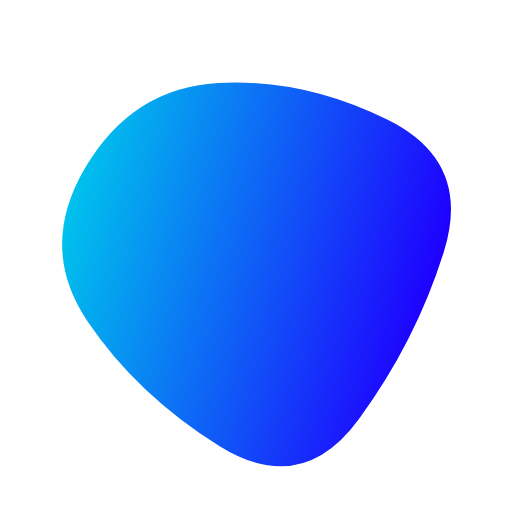
t = 0.00 s
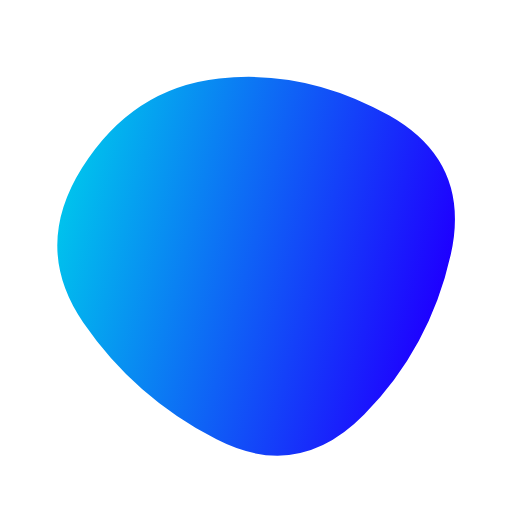
t = 1.28 s
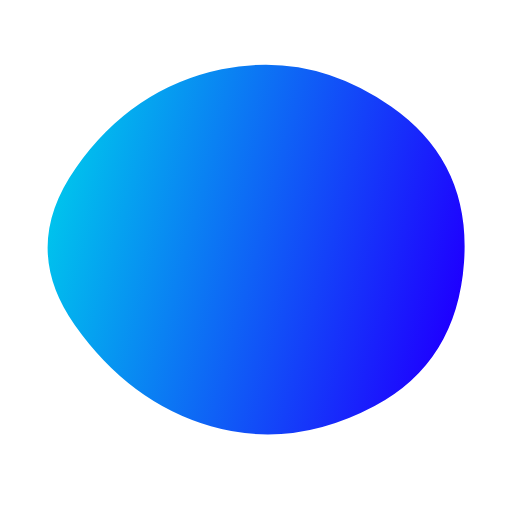
t = 3.83 s
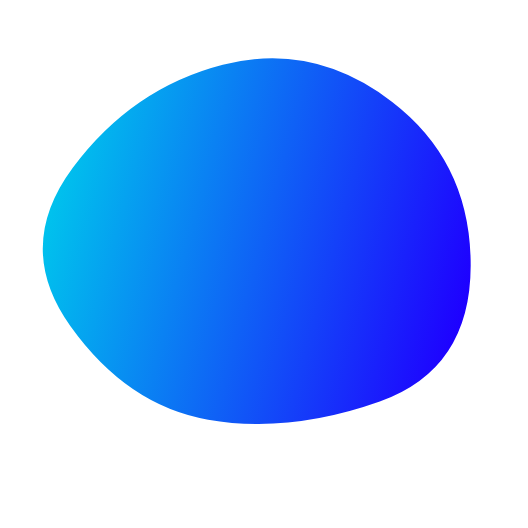
t = 5.10 s
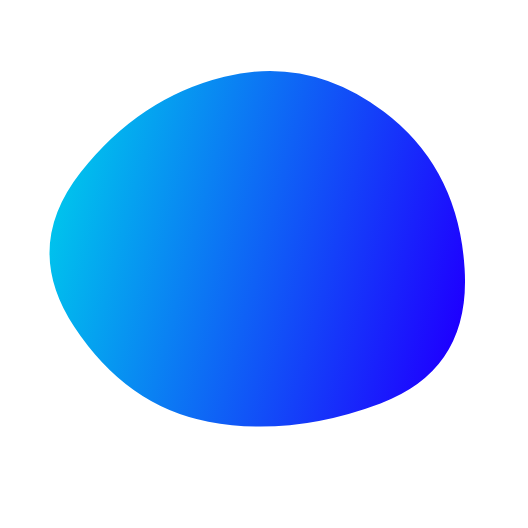
t = 6.38 s
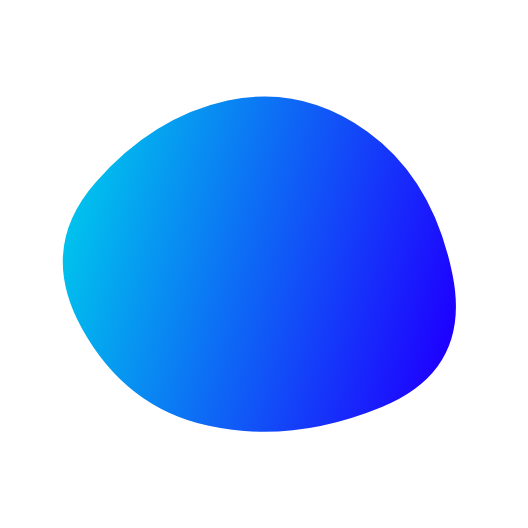
t = 8.93 s

The animated SVG that drew these frames (rendered in a browser with its animation timeline set to each time). Animation: 1 SMIL element (animate=1); frames cover the first 8.93 s, repeats indefinitely.

<svg version="1.1" xmlns="http://www.w3.org/2000/svg" viewBox="0 0 500 500" width="100%" id="blobSvg" transform="rotate(-75)" style="opacity: 1;">
                        <defs>
                        <linearGradient id="gradient" x1="0%" y1="0%" x2="0%" y2="100%">
                            <stop offset="0%" style="stop-color: rgb(0, 194, 237);"></stop>
                            <stop offset="100%" style="stop-color: rgb(30, 0, 255);"></stop>
                        </linearGradient>
                        </defs>
                        
                    <path id="blob" fill="url(#gradient)" style="opacity: 1;"><animate attributeName="d" dur="15300ms" repeatCount="indefinite" values="M411.71818,339.87391Q393.61186,429.74783,302.23794,426.16285Q210.86403,422.57787,122.32727,388.31581Q33.79051,354.05375,61.55534,263.35692Q89.32016,172.66008,145.95613,107.46324Q202.59209,42.2664,289.95613,66.5581Q377.32016,90.8498,403.57233,170.4249Q429.82451,250,411.71818,339.87391Z;M429.79847,339.54154Q392.67727,429.08308,294.97368,455.00137Q197.27008,480.91966,143.94598,403.56786Q90.62188,326.21607,83.52769,246.22992Q76.43351,166.24376,136.8518,92.77008Q197.27008,19.29641,287.1482,55Q377.02632,90.70359,421.97299,170.3518Q466.91966,250,429.79847,339.54154Z;M384.02639,318.52969Q359.04619,387.05939,278.02474,435.01815Q197.0033,482.97691,137.94391,408.01485Q78.88453,333.05279,75.91422,249.0132Q72.94391,164.97361,138.46041,107.43731Q203.97691,49.90102,276.0132,88.41917Q348.04949,126.93731,378.52804,188.46866Q409.0066,250,384.02639,318.52969Z;M411.71818,339.87391Q393.61186,429.74783,302.23794,426.16285Q210.86403,422.57787,122.32727,388.31581Q33.79051,354.05375,61.55534,263.35692Q89.32016,172.66008,145.95613,107.46324Q202.59209,42.2664,289.95613,66.5581Q377.32016,90.8498,403.57233,170.4249Q429.82451,250,411.71818,339.87391Z"></animate></path></svg>